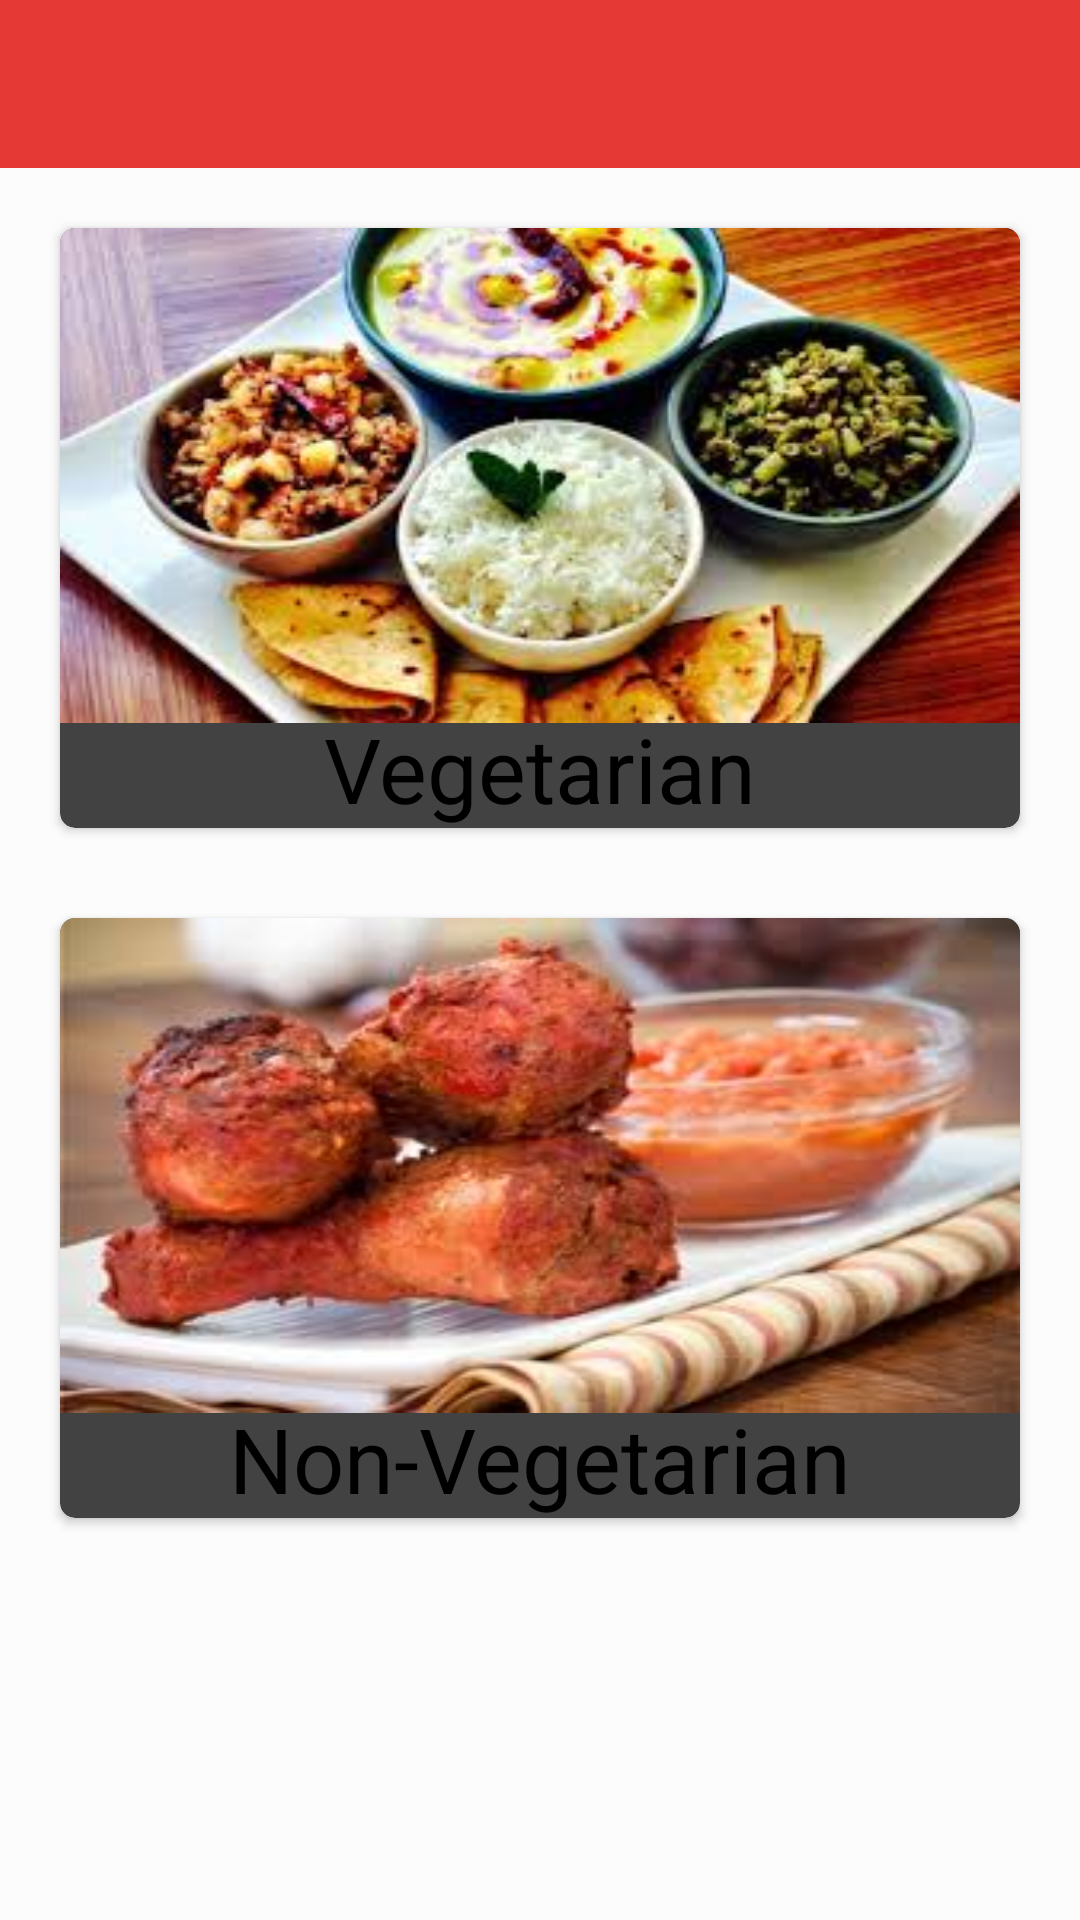

Reconstruct the res/layout file that produces this screen, plus the resources it refers to.
<!-- AndroidManifest.xml: application theme AppTheme -->
<!-- res/layout/activity_before_menu.xml -->
<RelativeLayout xmlns:android="http://schemas.android.com/apk/res/android"
    xmlns:tools="http://schemas.android.com/tools"
    android:layout_width="match_parent"
    android:layout_height="match_parent"
    android:background="@color/bg"
    tools:context="com.example.jatin.wedding.MenuActivity">

    <include
        android:id="@+id/app_bar"
        layout="@layout/app_bar" />


    <android.support.v7.widget.CardView xmlns:card_view="http://schemas.android.com/apk/res-auto"
        android:id="@+id/card_veg"
        android:layout_width="fill_parent"
        android:layout_height="200dp"
        android:layout_marginTop="20dp"
        android:layout_marginLeft="20dp"
        android:layout_marginRight="20dp"
        android:layout_gravity="center"
        android:elevation="30dp"
        android:layout_below="@id/app_bar"
        card_view:cardCornerRadius="5dp">


        <ImageView
            android:layout_width="fill_parent"
            android:layout_height="165dp"
            android:background="@drawable/vegfood"/>

        <TextView
            android:layout_width="fill_parent"
            android:layout_height="fill_parent"
            android:text="Vegetarian"
            android:gravity="center"
            android:textColor="@color/black"
            android:textSize="30dp"
            android:layout_marginTop="160dp"
            />

    </android.support.v7.widget.CardView>


    <android.support.v7.widget.CardView xmlns:card_view="http://schemas.android.com/apk/res-auto"
        android:id="@+id/card_nonveg"
        android:layout_width="fill_parent"
        android:layout_height="200dp"
        android:layout_marginTop="30dp"
        android:layout_marginLeft="20dp"
        android:layout_marginRight="20dp"
        android:layout_gravity="center"
        android:elevation="30dp"
        android:layout_below="@id/card_veg"
        card_view:cardCornerRadius="5dp">

        <ImageView
            android:layout_width="fill_parent"
            android:layout_height="165dp"
            android:background="@drawable/nonvegfood"/>

        <TextView
            android:layout_width="fill_parent"
            android:layout_height="fill_parent"
            android:text="Non-Vegetarian"
            android:gravity="center"
            android:textColor="@color/black"
            android:textSize="30dp"
            android:layout_marginTop="160dp"
            />


    </android.support.v7.widget.CardView>


</RelativeLayout>
<!-- res/layout/app_bar.xml (included above) -->
<?xml version="1.0" encoding="utf-8"?>
<android.support.v7.widget.Toolbar
    xmlns:android="http://schemas.android.com/apk/res/android"
    xmlns:app="http://schemas.android.com/apk/res-auto"
    android:layout_width="match_parent"
    android:layout_height="wrap_content"
    android:background="@color/primaryColor"
    app:theme="@style/MyCustomToolBarTheme"
    app:popupTheme="@style/ThemeOverlay.AppCompat.Dark" >

</android.support.v7.widget.Toolbar>
<!-- resources referenced by this layout -->
<resources>
  <color name="bg">#FCFCFC</color>
  <color name="black">#000</color>
  <color name="primaryColor">#E53935</color>
  <!-- drawable nonvegfood: png bitmap (drawable-mdpi, 94902 bytes) -->
  <!-- drawable vegfood: png bitmap (drawable-mdpi, 112800 bytes) -->
  <style name="MyCustomToolBarTheme" parent="ThemeOverlay.AppCompat.Light">
          <item name="android:textColorPrimary">@color/textColor</item>
          <item name="android:textColorSecondary">@color/accentColor</item>
      </style>
  <style name="AppTheme" parent="AppTheme.Base">
          
      </style>
  <color name="textColor">#EEEEEE</color>
  <color name="accentColor">#4DB6AC</color>
  <style name="AppTheme.Base" parent="Theme.AppCompat.NoActionBar">
          <item name="colorPrimary">@color/primaryColor</item>
          <item name="colorAccent">@color/accentColor</item>
      </style>
</resources>
